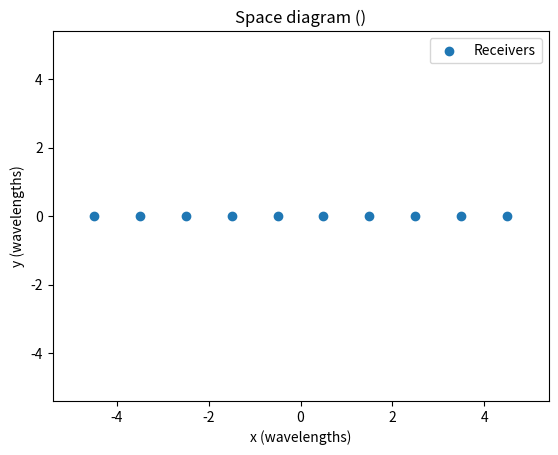
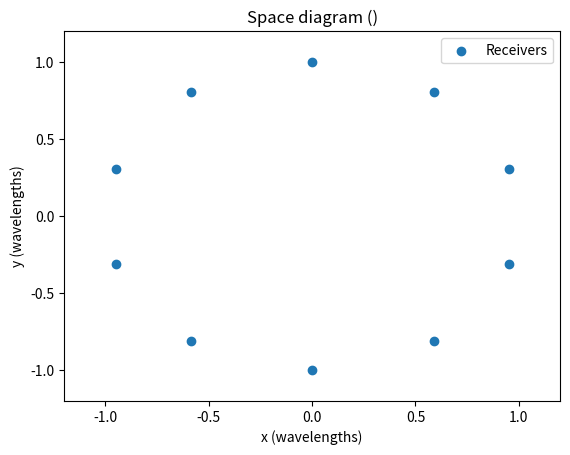

Write Python code to recreate these figures, in order.
import matplotlib.pyplot as plt
import numpy as np

"""

Given some guess of the source of direction we can shift the carrier frequency
phase of received samples at the N different receivers. If the guess of the
source direction is correct, the signal from the N different receivers should
interfer constructively.

"""

c = 3e8  # speed of light


class Source(object):
    def __init__(self, pos):
        self.pos = np.array(pos)

    def signal(self, sampling_times):
        return (
            np.cos(2 * np.pi * sampling_times)
            + np.sin(2 * np.pi * sampling_times) * 1j
        )

    def demod_signal(self, signal, demod_times):
        return signal


class SinSource(Source):
    def __init__(self, pos, frequency, phase):
        super().__init__(pos)
        self.frequency = frequency
        self.phase = phase

    def signal(self, sampling_times):
        return (
            np.cos(2 * np.pi * sampling_times * self.frequency + self.phase)
            + np.sin(2 * np.pi * sampling_times * self.frequency + self.phase)
            * 1j
        )


class MixedSource(Source):
    def __init__(self, pos, source_a, source_b):
        super().__init__(pos)
        self.source_a = source_a
        self.source_b = source_b

    def signal(self, sampling_times):
        return self.source_a(sampling_times) * self.source_b(sampling_times)


class QAMSource(Source):
    def __init__(self, pos, carrier_frequency, signal_frequency, sigma=0):
        super().__init__(pos)
        self.lo_in_phase = SinSource(pos, carrier_frequency, -np.pi / 2)  # cos
        self.lo_out_of_phase = SinSource(pos, carrier_frequency, 0)  # cos
        self.signal_source = SinSource(pos, signal_frequency, 0)
        self.sigma = sigma

    def signal(self, sampling_times):
        signal = self.signal_source.signal(sampling_times)
        return (
            (
                self.lo_in_phase.signal(sampling_times) * signal.real
                + self.lo_out_of_phase.signal(sampling_times) * signal.imag
            )
            / 2
        ) + np.random.randn(sampling_times.shape[0]) * self.sigma

    def demod_signal(self, signal, demod_times):
        return (
            self.lo_in_phase(demod_times)
            + self.lo_out_of_phase(demod_times) * 1j
        ) * signal


class NoiseWrapper(Source):
    def __init__(self, internal_source, sigma=1):
        super().__init__(internal_source.pos)
        self.internal_source = internal_source
        self.sigma = sigma

    def signal(self, sampling_times):
        return self.internal_source.signal(sampling_times) + (
            np.random.randn(sampling_times.shape[0], 2) * self.sigma
        ).view(np.cdouble).reshape(-1)


class Receiver:
    def __init__(self, pos):
        self.pos = np.array(pos)


class Detector(object):
    def __init__(self, sampling_frequency):
        self.sources = []
        self.receivers = []
        self.sampling_frequency = sampling_frequency

    def add_source(self, source):
        self.sources.append(source)

    def rm_sources(self):
        self.sources = []

    def add_receiver(self, receiver):
        self.receivers.append(receiver)

    def get_signal_matrix(self, start_time, duration, rx_lo=0):
        n_samples = int(duration * self.sampling_frequency)
        base_times = (
            start_time
            + np.linspace(0, n_samples - 1, n_samples) / self.sampling_frequency
        )
        sample_matrix = np.zeros(
            (len(self.receivers), n_samples), dtype=np.cdouble
        )  # receivers x samples
        for receiver_index, receiver in enumerate(self.receivers):
            for _source in self.sources:
                time_delay = np.linalg.norm(receiver.pos - _source.pos) / c
                sample_matrix[receiver_index, :] += _source.demod_signal(
                    _source.signal(base_times - time_delay), base_times
                )
                if rx_lo > 0:
                    sample_matrix[receiver_index, :]
        return sample_matrix


def beamformer(
    detector, signal_matrix, carrier_frequency, calibration=None, spacing=64 + 1
):
    if calibration is None:
        calibration = np.ones(len(detector.receivers)).astype(np.cdouble)
    thetas = np.linspace(-np.pi, np.pi, spacing)
    steer_dot_signal = np.zeros(thetas.shape[0])
    carrier_wavelength = c / carrier_frequency
    steering_vectors = np.zeros((len(thetas), len(detector.receivers))).astype(
        np.cdouble
    )
    for theta_index, theta in enumerate(thetas):
        source_vector = np.array([np.cos(theta), np.sin(theta)])
        projections = []
        for receiver_index, receiver in enumerate(detector.receivers):
            projection_of_receiver_onto_source_direction = np.dot(
                source_vector, receiver.pos
            )
            projections.append(
                projection_of_receiver_onto_source_direction
                / carrier_wavelength
            )
            arg = (
                2
                * np.pi
                * projection_of_receiver_onto_source_direction
                / carrier_wavelength
            )
            steering_vectors[theta_index][receiver_index] = np.exp(-1j * arg)
        steer_dot_signal[theta_index] = np.absolute(
            np.matmul(
                steering_vectors[theta_index] * calibration, signal_matrix
            )
        ).mean()
    return thetas, steer_dot_signal, steering_vectors


def plot_space(ax, d, wavelength=1):
    # fig,ax=plt.subplots(1,1,figsize=(4,4))
    receiver_pos = np.vstack(
        [receiver.pos / wavelength for receiver in d.receivers]
    )
    _max = receiver_pos.max()
    _min = receiver_pos.min()
    buffer = (_max - _min) * 0.1
    _max += buffer
    _min -= buffer

    center_mass = receiver_pos.mean(axis=0)

    source_vectors = [
        (source.pos / wavelength - center_mass)
        / np.linalg.norm(source.pos / wavelength - center_mass)
        for source in d.sources
    ]

    ax.set_xlim([_min, _max])
    ax.set_ylim([_min, _max])

    ax.scatter(receiver_pos[:, 0], receiver_pos[:, 1], label="Receivers")
    thetas = []
    for source_vector in source_vectors:
        ax.quiver(
            center_mass[0],
            center_mass[1],
            -source_vector[0],
            -source_vector[1],
            scale=5,
            alpha=0.5,
            color="red",
            label="Source",
        )
        thetas.append(
            360 * np.arctan2(source_vector[1], source_vector[0]) / (2 * np.pi)
        )

    ax.legend()
    ax.set_xlabel("x (wavelengths)")
    ax.set_ylabel("y (wavelengths)")
    ax.set_title(
        "Space diagram (%s)" % ",".join(map(lambda x: "%0.2f" % x, thetas))
    )


class ULADetector(Detector):
    def __init__(self, sampling_frequency, n_elements, spacing):
        super().__init__(sampling_frequency)
        for idx in np.arange(n_elements):
            self.add_receiver(
                Receiver([spacing * (idx - (n_elements - 1) / 2), 0])
            )


ula_d = ULADetector(300, 10, 1)
fig, ax = plt.subplots(1, 1)
plot_space(ax, ula_d)


class UCADetector(Detector):
    def __init__(self, sampling_frequency, n_elements, radius):
        super().__init__(sampling_frequency)
        for theta in (
            np.linspace(0, 2 * np.pi, n_elements + 1)[:-1] + np.pi / 2
        ):  # orientate along y axis
            self.add_receiver(
                Receiver([radius * np.cos(theta), radius * np.sin(theta)])
            )


uca_d = UCADetector(300, 10, 1)
fig, ax = plt.subplots(1, 1)
plot_space(ax, uca_d)
